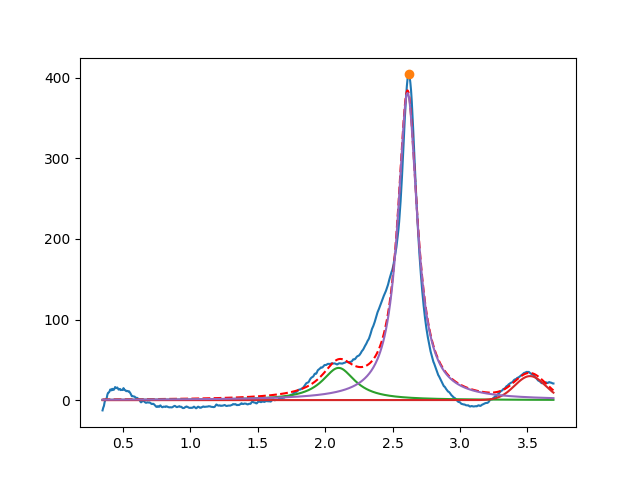

The file beside this chart, header and first rows:
2.099999999999993427e+00, 3.999999999999980105e+01, 2.999999999999998224e-01, 2.612747104803889212e-19
3.519125644067394809e+00, 2.981797805235676080e+01, 2.676824510078260611e-01, 9.999999999999988898e-01
2.611130041811249747e+00, 3.811304567813534732e+02, 1.750010271215543811e-01, 2.417142594761819221e-16
